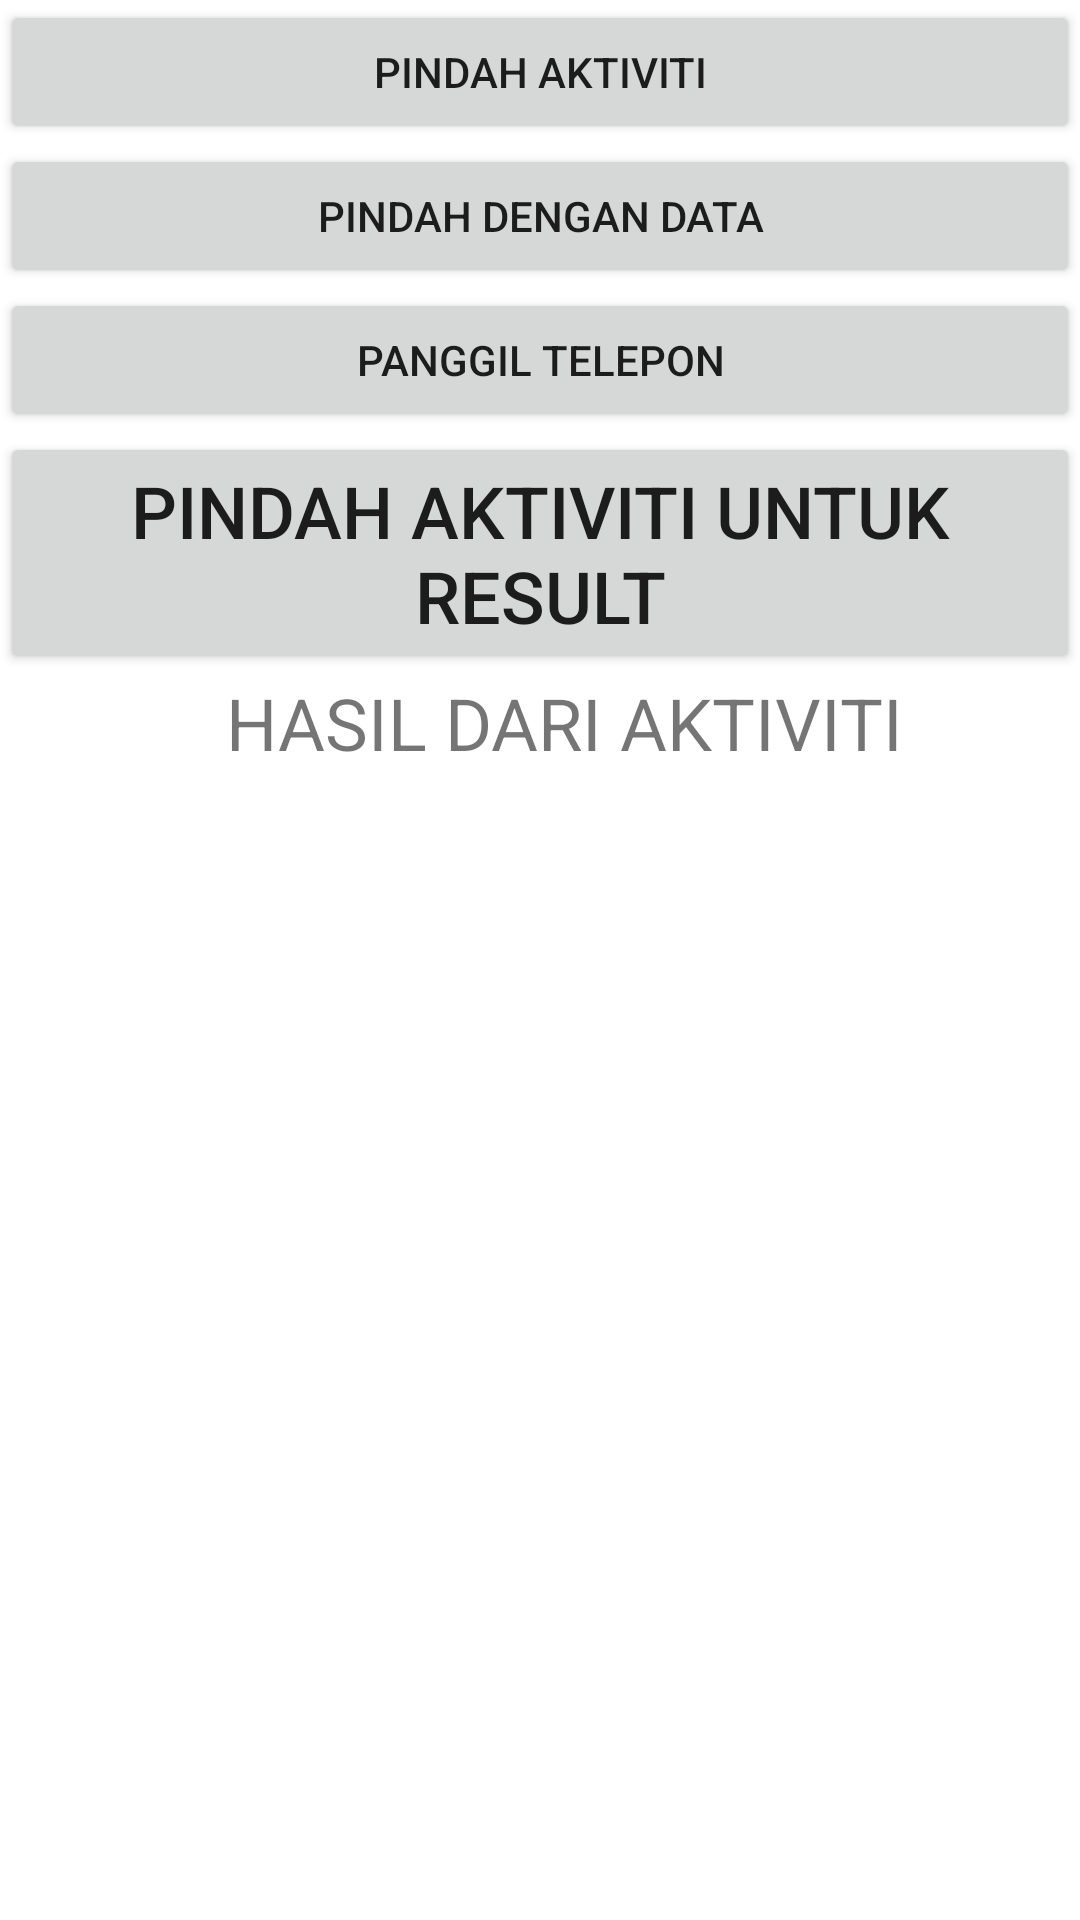

Layout XML and referenced resources for this Android screen:
<!-- AndroidManifest.xml: application theme Theme.IntentAngga -->
<!-- res/layout/activity_main.xml -->
<?xml version="1.0" encoding="utf-8"?>
<LinearLayout xmlns:android="http://schemas.android.com/apk/res/android"
    xmlns:app="http://schemas.android.com/apk/res-auto"
    xmlns:tools="http://schemas.android.com/tools"
    android:layout_width="match_parent"
    android:layout_height="match_parent"
    tools:context=".MainActivity"
    android:orientation="vertical">


    <Button
        android:layout_width="match_parent"
        android:layout_height="wrap_content"
        android:text="@string/move_activity"
        android:layout_marginBottom="@dimen/activity_vertical_margin"
        android:layout_marginLeft="@dimen/activity_horizintal_margin"
        android:layout_marginRight="@dimen/activity_horizintal_margin"
        android:id="@+id/btn_move_activity" />

    <Button
        android:layout_width="match_parent"
        android:layout_height="wrap_content"
        android:text="@string/move_with_data"
        android:layout_marginBottom="@dimen/activity_vertical_margin"
        android:layout_marginLeft="@dimen/activity_horizintal_margin"
        android:layout_marginRight="@dimen/activity_horizintal_margin"
        android:id="@+id/btn_move_with_data" />

    <Button
        android:layout_width="match_parent"
        android:layout_height="wrap_content"
        android:text="@string/dial_nummber"
        android:layout_marginBottom="@dimen/activity_vertical_margin"
        android:layout_marginLeft="@dimen/activity_horizintal_margin"
        android:layout_marginRight="@dimen/activity_horizintal_margin"
        android:id="@+id/btn_dial_number"/>

    <Button
        android:layout_width="match_parent"
        android:layout_height="wrap_content"
        android:text="@string/move_with_result"
        android:layout_marginBottom="@dimen/activity_vertical_margin"
        android:layout_marginLeft="@dimen/activity_horizintal_margin"
        android:layout_marginRight="@dimen/activity_horizintal_margin"
        android:textSize="24sp"
        android:gravity="center"
        android:id="@+id/btn_move_for_result" />
    <TextView
        android:layout_width="match_parent"
        android:layout_height="wrap_content"
        android:text="@string/result_from_activity"
        android:layout_marginBottom="16dp"
        android:layout_marginLeft="16dp"
        android:layout_marginRight="@dimen/activity_horizintal_margin"
        android:textSize="24sp"
        android:gravity="center"
        android:id="@+id/tv_result" />
</LinearLayout>
<!-- resources referenced by this layout -->
<resources>
  <string name="dial_nummber">PANGGIL TELEPON</string>
  <string name="move_activity">PINDAH AKTIVITI</string>
  <string name="move_with_data">PINDAH DENGAN DATA</string>
  <string name="move_with_result">PINDAH AKTIVITI UNTUK RESULT</string>
  <string name="result_from_activity">HASIL DARI AKTIVITI</string>
  <style name="Theme.IntentAngga" parent="Theme.MaterialComponents.DayNight.DarkActionBar">
          
          <item name="colorPrimary">@color/purple_500</item>
          <item name="colorPrimaryVariant">@color/purple_700</item>
          <item name="colorOnPrimary">@color/white</item>
          
          <item name="colorSecondary">@color/teal_200</item>
          <item name="colorSecondaryVariant">@color/teal_700</item>
          <item name="colorOnSecondary">@color/black</item>
          
          <item name="android:statusBarColor" tools:targetApi="l">?attr/colorPrimaryVariant</item>
          
      </style>
  <!-- not gathered from this repository: default colours our renderer supplied (Android Studio template values) -->
  <color name="purple_500">#FF6200EE</color>
  <color name="purple_700">#FF3700B3</color>
  <color name="teal_200">#FF03DAC5</color>
  <color name="teal_700">#FF018786</color>
  <color name="black">#FF000000</color>
  <color name="white">#FFFFFFFF</color>
</resources>
